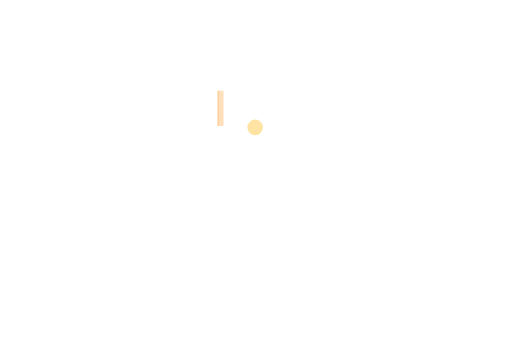
t = 0.00 s
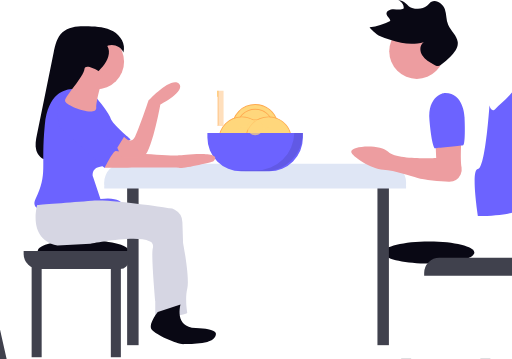
t = 1.17 s
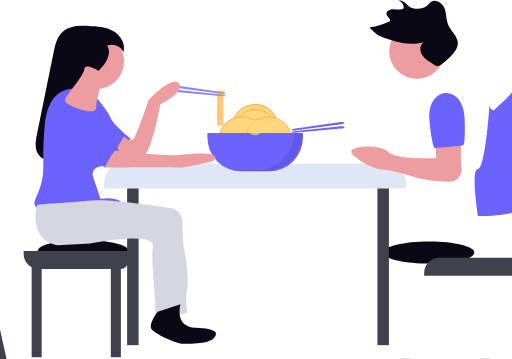
t = 2.40 s
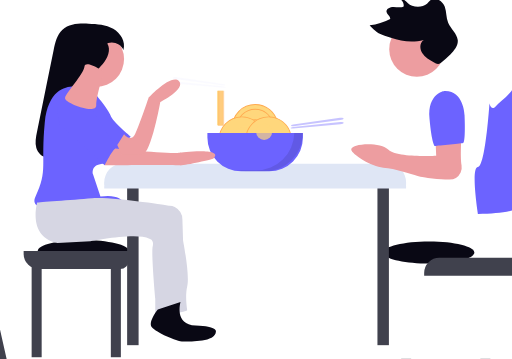
t = 3.55 s
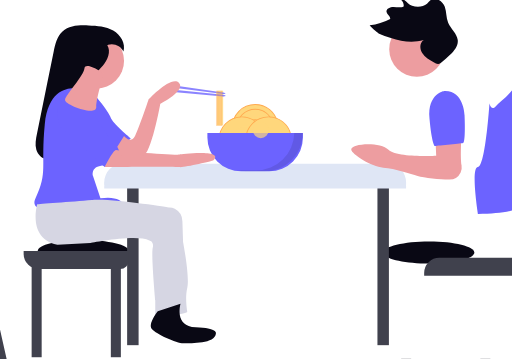
t = 4.56 s
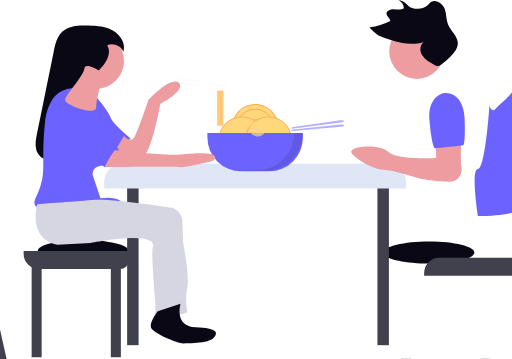
t = 5.80 s

The animated SVG that drew these frames (rendered in a browser with its animation timeline set to each time). Animation: 36 SMIL elements (animate=26,animateTransform=10); one cycle of 5.80 s, repeats indefinitely.

<svg xmlns="http://www.w3.org/2000/svg" width="801.006" height="561.084" viewBox="0 0 801.006 561.084" role="img">
<!--
  All elements translated by baking the root g transform(-1197.724 -252.32)
  into each sub-group's transform.
  Root offset: tx=-1197.724  ty=-252.32
-->

<!-- ════════════════════════════════════════
     GROUND / FLOOR SHADOWS — fade in first
════════════════════════════════════════ -->
<g opacity="0">
  <animate attributeName="opacity" from="0" to="1" begin="0.1s" dur="0.5s" fill="freeze"/>
  <!-- shadow left -->
  <path d="M450.112,611.363c0,9.524-32.29,17.253-72.126,17.253S307.43,620.9,307.43,611.363s30.721-17.253,70.556-17.253S450.112,601.879,450.112,611.363Z"
    transform="translate(949.258 33.296) translate(-1197.724 -252.32)" fill="#090814"/>
  <!-- shadow right -->
  <path d="M717.13,613.293c0,9.524,32.29,17.253,72.126,17.253s70.556-7.716,70.556-17.253S829.078,596,789.256,596,717.13,603.769,717.13,613.293Z"
    transform="translate(1079.974 33.899) translate(-1197.724 -252.32)" fill="#090814"/>
</g>

<!-- ════════════════════════════════════════
     TABLE — legs grow up, surface fades in
════════════════════════════════════════ -->
<!-- Left table legs (grow upward) -->
<g>
  <rect x="49.5" y="558.6" width="15.684" height="0" fill="#40414d">
    <animate attributeName="height" from="0" to="142.695" begin="0.3s" dur="0.55s"
      calcMode="spline" keySplines="0.4,0,0.2,1" fill="freeze"/>
    <animate attributeName="y" from="558.6" to="415.9" begin="0.3s" dur="0.55s"
      calcMode="spline" keySplines="0.4,0,0.2,1" fill="freeze"/>
  </rect>
  <rect x="173.4" y="558.6" width="15.684" height="0" fill="#40414d">
    <animate attributeName="height" from="0" to="142.695" begin="0.4s" dur="0.55s"
      calcMode="spline" keySplines="0.4,0,0.2,1" fill="freeze"/>
    <animate attributeName="y" from="558.6" to="415.9" begin="0.4s" dur="0.55s"
      calcMode="spline" keySplines="0.4,0,0.2,1" fill="freeze"/>
  </rect>
</g>

<!-- Right table legs (grow upward, rotate 180 = just bottom-anchored) -->
<g>
  <rect x="627.6" y="561.1" width="15.684" height="0" fill="#40414d">
    <animate attributeName="height" from="0" to="142.695" begin="0.3s" dur="0.55s"
      calcMode="spline" keySplines="0.4,0,0.2,1" fill="freeze"/>
  </rect>
  <rect x="751.5" y="561.1" width="15.684" height="0" fill="#40414d">
    <animate attributeName="height" from="0" to="142.695" begin="0.4s" dur="0.55s"
      calcMode="spline" keySplines="0.4,0,0.2,1" fill="freeze"/>
  </rect>
</g>

<!-- Center table legs (vertical) -->
<g>
  <rect x="198.9" y="282.7" width="17.926" height="0" fill="#40414d">
    <animate attributeName="height" from="0" to="257.03" begin="0.35s" dur="0.6s"
      calcMode="spline" keySplines="0.4,0,0.2,1" fill="freeze"/>
  </rect>
  <rect x="590.5" y="282.7" width="17.926" height="0" fill="#40414d">
    <animate attributeName="height" from="0" to="257.03" begin="0.45s" dur="0.6s"
      calcMode="spline" keySplines="0.4,0,0.2,1" fill="freeze"/>
  </rect>
</g>

<!-- Horizontal bar (rotated 90°, is actually the long table crossbar) -->
<g opacity="0">
  <animate attributeName="opacity" from="0" to="1" begin="0.7s" dur="0.4s" fill="freeze"/>
  <rect width="17.926" height="388.54" transform="translate(1797.156 730.781) rotate(90) translate(-1197.724 -252.32)" fill="#40414d"/>
</g>

<!-- Table top surface — fade + drop in -->
<g opacity="0">
  <animate attributeName="opacity" from="0" to="1" begin="0.6s" dur="0.5s" fill="freeze"/>
  <animateTransform attributeName="transform" type="translate"
    from="0 -10" to="0 0" begin="0.6s" dur="0.5s"
    calcMode="spline" keySplines="0.25,0.1,0.25,1" fill="freeze"/>
  <!-- main table surface -->
  <path d="M267.269,386.78H681.451A29.019,29.019,0,0,1,710.471,415.8v3.852H238.25V415.8a29.019,29.019,0,0,1,29.019-29.019Z"
    transform="translate(1122.551 127.319) translate(-1197.724 -252.32)" fill="#dfe6f5"/>
  <path d="M267.269,382.24H681.451a29.019,29.019,0,0,1,29.019,29.019v3.852H238.25v-3.852a29.019,29.019,0,0,1,29.019-29.019Z"
    transform="translate(1122.551 125.87) translate(-1197.724 -252.32)" fill="#dfe6f5"/>
</g>

<!-- Fork holder tray (dark rectangle) -->
<g opacity="0">
  <animate attributeName="opacity" from="0" to="1" begin="0.75s" dur="0.4s" fill="freeze"/>
  <path d="M142.66,485.75H307.3v14.378a13.85,13.85,0,0,1-13.85,13.85H166.4a23.743,23.743,0,0,1-23.743-23.743Z"
    transform="translate(1092.053 158.896) translate(-1197.724 -252.32)" fill="#40414d"/>
  <!-- angled fork/utensil -->
  <path d="M9.26,0h3.482a9.233,9.233,0,0,1,9.233,9.233V195.985H16.7A16.7,16.7,0,0,1,0,179.286V9.233A9.233,9.233,0,0,1,9.26,0Z"
    transform="translate(1197.724 481.699) rotate(-12.72) translate(-1197.724 -252.32)" fill="#40414d"/>
  <!-- right fork/knife utensils -->
  <path d="M23.743,0H150.794a13.85,13.85,0,0,1,13.85,13.85V28.228H0V23.743A23.743,23.743,0,0,1,23.743,0Z"
    transform="translate(1861.319 655.176) translate(-1197.724 -252.32)" fill="#40414d"/>
</g>

<!-- ════════════════════════════════════════
     PASTA BOWL + LEMONS — pop up from table
════════════════════════════════════════ -->
<g opacity="0">
  <animate attributeName="opacity" from="0" to="1" begin="0.9s" dur="0.01s" fill="freeze"/>
  <animateTransform attributeName="transform" type="translate"
    from="0 20" to="0 0" begin="0.9s" dur="0.5s"
    calcMode="spline" keySplines="0.34,1.56,0.64,1" fill="freeze"/>

  <!-- Lemon / orange circles group (concentric rings, 3 groups) -->
  <!-- Group 1: center ~399, 199 -->
  <circle cx="1596.911" cy="451.325" r="35.865" transform="translate(-1197.724 -252.32)" fill="#ffd77c"/>
  <path d="M36.025-.5A36.534,36.534,0,0,1,50.242,69.679,36.534,36.534,0,0,1,21.807,2.371,36.3,36.3,0,0,1,36.025-.5Zm0,71.73a35.215,35.215,0,0,0,13.7-67.645A35.215,35.215,0,0,0,22.321,68.464,34.984,34.984,0,0,0,36.025,71.23Z"
    transform="translate(1560.887 415.301) translate(-1197.724 -252.32)" fill="#ffab50"/>
  <circle cx="1603.838" cy="462.754" r="28.426" transform="translate(-1197.724 -252.32)" fill="#ffd77c"/>
  <path d="M28.585-.5A29.093,29.093,0,0,1,39.907,55.384a29.092,29.092,0,0,1-22.643-53.6A28.9,28.9,0,0,1,28.585-.5Zm0,56.851A27.774,27.774,0,0,0,39.393,3,27.773,27.773,0,0,0,17.778,54.169,27.591,27.591,0,0,0,28.585,56.351Z"
    transform="translate(1568.327 422.741) translate(-1197.724 -252.32)" fill="#ffab50"/>
  <circle cx="1610.088" cy="472.985" r="21.659" transform="translate(-1197.724 -252.32)" fill="#ffd77c"/>
  <path d="M21.818-.5A22.318,22.318,0,0,1,37.6,37.6,22.318,22.318,0,1,1,6.037,6.037,22.172,22.172,0,0,1,21.818-.5Zm0,43.318A21,21,0,0,0,36.667,6.97a21,21,0,1,0-29.7,29.7A20.862,20.862,0,0,0,21.818,42.818Z"
    transform="translate(1575.094 448.937) translate(-1197.724 -252.32)" fill="#ffab50"/>
  <circle cx="1621.088" cy="485.302" r="12.175" transform="translate(-1197.724 -252.32)" fill="#ffd77c"/>
  <path d="M12.334-.5A12.834,12.834,0,1,1-.5,12.334,12.849,12.849,0,0,1,12.334-.5Zm0,24.35A11.515,11.515,0,1,0,.819,12.334,11.528,11.528,0,0,0,12.334,23.85Z"
    transform="translate(1584.578 438.992) translate(-1197.724 -252.32)" fill="#ffab50"/>

  <!-- Group 2: center ~378, 218 -->
  <circle cx="1575.992" cy="470.756" r="35.865" transform="translate(-1197.724 -252.32)" fill="#ffd77c"/>
  <path d="M36.025-.5A36.534,36.534,0,0,1,50.242,69.679,36.534,36.534,0,0,1,21.807,2.371,36.3,36.3,0,0,1,36.025-.5Zm0,71.73a35.215,35.215,0,0,0,13.7-67.645A35.215,35.215,0,0,0,22.321,68.464,34.984,34.984,0,0,0,36.025,71.23Z"
    transform="translate(1539.967 434.731) translate(-1197.724 -252.32)" fill="#ffab50"/>
  <circle cx="1582.92" cy="478.182" r="28.426" transform="translate(-1197.724 -252.32)" fill="#ffd77c"/>
  <circle cx="1589.846" cy="485.11" r="21.659" transform="translate(-1197.724 -252.32)" fill="#ffd77c"/>
  <circle cx="1600.171" cy="498.754" r="12.175" transform="translate(-1197.724 -252.32)" fill="#ffd77c"/>

  <!-- Group 3: center ~420, 218 -->
  <circle cx="1617.832" cy="470.756" r="35.865" transform="translate(-1197.724 -252.32)" fill="#ffd77c"/>
  <path d="M36.025-.5A36.534,36.534,0,0,1,50.242,69.679,36.534,36.534,0,0,1,21.807,2.371,36.3,36.3,0,0,1,36.025-.5Zm0,71.73a35.215,35.215,0,0,0,13.7-67.645A35.215,35.215,0,0,0,22.321,68.464,34.984,34.984,0,0,0,36.025,71.23Z"
    transform="translate(1581.807 434.731) translate(-1197.724 -252.32)" fill="#ffab50"/>
  <circle cx="1624.76" cy="478.182" r="28.426" transform="translate(-1197.724 -252.32)" fill="#ffd77c"/>
  <circle cx="1631.688" cy="485.11" r="21.659" transform="translate(-1197.724 -252.32)" fill="#ffd77c"/>
  <circle cx="1642.011" cy="498.754" r="12.175" transform="translate(-1197.724 -252.32)" fill="#ffd77c"/>

  <!-- Pasta bowl (purple trapezoid) -->
  <path d="M360.6,346H510.035v7.017a52.762,52.762,0,0,1-52.762,52.762H413.362A52.762,52.762,0,0,1,360.6,353.017Z"
    transform="translate(1161.588 114.308) translate(-1197.724 -252.32)" fill="#6c63ff"/>
  <path d="M633.405,467.42a59.766,59.766,0,0,1-59.74,58.276H544a59.905,59.905,0,0,0,13.191,1.5h29.89a59.779,59.779,0,0,0,59.806-59.779Z"
    transform="translate(1024.736 -7.125) translate(-1197.724 -252.32)" opacity="0.1"/>
</g>

<!-- ════════════════════════════════════════
     PASTA STRANDS — grow down one by one
════════════════════════════════════════ -->
<g>
  <rect x="339.83" y="141.706" width="1.319" height="0" fill="#ffd77c">
    <animate attributeName="height" from="0" to="54.081" begin="1.1s" dur="0.4s"
      calcMode="spline" keySplines="0.4,0,0.2,1" fill="freeze"/>
  </rect>
  <rect x="341.149" y="141.706" width="1.319" height="0" fill="#ffd77c">
    <animate attributeName="height" from="0" to="54.081" begin="1.17s" dur="0.4s"
      calcMode="spline" keySplines="0.4,0,0.2,1" fill="freeze"/>
  </rect>
  <rect x="342.469" y="141.706" width="1.319" height="0" fill="#ffd77c">
    <animate attributeName="height" from="0" to="54.081" begin="1.24s" dur="0.4s"
      calcMode="spline" keySplines="0.4,0,0.2,1" fill="freeze"/>
  </rect>
  <rect x="343.788" y="141.706" width="1.319" height="0" fill="#ffd77c">
    <animate attributeName="height" from="0" to="54.081" begin="1.31s" dur="0.4s"
      calcMode="spline" keySplines="0.4,0,0.2,1" fill="freeze"/>
  </rect>
  <rect x="345.107" y="141.706" width="1.319" height="0" fill="#ffd77c">
    <animate attributeName="height" from="0" to="54.081" begin="1.38s" dur="0.4s"
      calcMode="spline" keySplines="0.4,0,0.2,1" fill="freeze"/>
  </rect>
  <rect x="346.426" y="141.706" width="1.319" height="0" fill="#ffd77c">
    <animate attributeName="height" from="0" to="54.081" begin="1.45s" dur="0.4s"
      calcMode="spline" keySplines="0.4,0,0.2,1" fill="freeze"/>
  </rect>
  <rect x="347.745" y="141.706" width="1.319" height="0" fill="#ffd77c">
    <animate attributeName="height" from="0" to="54.081" begin="1.52s" dur="0.4s"
      calcMode="spline" keySplines="0.4,0,0.2,1" fill="freeze"/>
  </rect>
</g>

<!-- ════════════════════════════════════════
     STEAM WISPS — wavy rise loops
     Steam paths use their original coords with baked transform
════════════════════════════════════════ -->
<!-- Left steam wisp 1 -->
<g opacity="0">
  <animate attributeName="opacity" from="0" to="1" begin="1.6s" dur="0.5s" fill="freeze"/>
  <g>
    <animate attributeName="opacity" values="0.8;0;0.8" keyTimes="0;0.7;1"
      dur="2.2s" begin="2.2s" repeatCount="indefinite"
      calcMode="spline" keySplines="0.45,0,0.55,1;0.45,0,0.55,1"/>
    <animateTransform attributeName="transform" type="translate"
      values="0,0; 0,-14; 0,-14" keyTimes="0;0.7;1"
      dur="2.2s" begin="2.2s" repeatCount="indefinite"
      calcMode="spline" keySplines="0.45,0,0.55,1;0,0,1,1" additive="sum"/>
    <path d="M546.3,424.415l-73.511-9.524c-2.981-.383-5.276-1.517-5.2-2.506h0c.132-.989,2.638-1.451,5.685-1.016l73.352,10.618c2.018.29,3.548,1.055,3.456,1.728h0C549.992,424.349,548.3,424.679,546.3,424.415Z"
      transform="translate(1000.357 -25.06) translate(-1197.724 -252.32)" fill="#6c63ff"/>
    <path d="M546.808,424.034l-73.735-7.624c-2.994-.3-5.54.251-5.632,1.24h0c-.092.989,2.3,2.031,5.276,2.3l73.867,6.6c2.031.185,3.693-.211,3.759-.884h0C550.4,424.944,548.826,424.245,546.808,424.034Z"
      transform="translate(1000.309 -23.426) translate(-1197.724 -252.32)" fill="#6c63ff"/>
  </g>
</g>

<!-- Left steam wisp 2 (offset timing) -->
<g opacity="0">
  <animate attributeName="opacity" from="0" to="1" begin="1.8s" dur="0.5s" fill="freeze"/>
  <g>
    <animate attributeName="opacity" values="0.6;0;0.6" keyTimes="0;0.7;1"
      dur="2.5s" begin="2.8s" repeatCount="indefinite"
      calcMode="spline" keySplines="0.45,0,0.55,1;0.45,0,0.55,1"/>
    <animateTransform attributeName="transform" type="translate"
      values="0,0; -3,-18; -3,-18" keyTimes="0;0.7;1"
      dur="2.5s" begin="2.8s" repeatCount="indefinite"
      calcMode="spline" keySplines="0.45,0,0.55,1;0,0,1,1" additive="sum"/>
    <path d="M612.39,467.415l73.5-9.524c2.981-.383,5.276-1.517,5.2-2.506h0c-.132-.989-2.638-1.451-5.685-1.016l-73.352,10.618c-2.018.29-3.548,1.055-3.456,1.728h0C608.683,467.349,610.372,467.679,612.39,467.415Z"
      transform="translate(1045.343 -11.341) translate(-1197.724 -252.32)" fill="#6c63ff"/>
    <path d="M611.965,467.034,685.7,459.41c2.994-.3,5.54.251,5.632,1.24h0c.092.989-2.3,2.031-5.276,2.3l-73.867,6.6c-2.031.185-3.693-.211-3.759-.884h0C608.378,467.944,609.947,467.245,611.965,467.034Z"
      transform="translate(1045.293 -9.707) translate(-1197.724 -252.32)" fill="#6c63ff"/>
  </g>
</g>

<!-- ════════════════════════════════════════
     LEFT PERSON — fade + rise, then bob
════════════════════════════════════════ -->
<g opacity="0">
  <animate attributeName="opacity" from="0" to="1" begin="0.5s" dur="0.6s" fill="freeze"/>
  <animateTransform attributeName="transform" type="translate"
    from="-20 0" to="0 0" begin="0.5s" dur="0.6s"
    calcMode="spline" keySplines="0.25,0.1,0.25,1" fill="freeze"/>
  <g>
    <!-- gentle bob -->
    <animateTransform attributeName="transform" type="translate"
      values="0,0; 0,-4; 0,0" keyTimes="0;0.5;1"
      dur="3.2s" begin="2s" repeatCount="indefinite"
      calcMode="spline" keySplines="0.45,0,0.55,1;0.45,0,0.55,1"/>

    <!-- head -->
    <circle cx="43.529" cy="43.529" r="43.529"
      transform="translate(1304.742 304.99) translate(-1197.724 -252.32)" fill="#ed9da0"/>
    <!-- hair / dark head top -->
    <path d="M299.371,115.592c6.154,9.984.48,23.134-7.1,32.082s-17.357,16.8-20.741,28.032c-3.035,10.068-.274,20.926,3.295,30.817s8.006,19.753,8.374,30.261-4.606,22.114-14.5,25.662c-10.158,3.641-22.167-2.081-31.95,2.47-12.744,5.928-15.632,26.45-29.524,28.578-8.55,1.309-16.474-6.1-18.863-14.416s-.673-17.186,1.054-25.661l14.2-69.665,11.814-57.965c2.351-11.536,5.141-23.876,13.811-31.841,10.594-9.733,26.563-9.964,40.937-9.381,13.207.536,26.946,1.439,38.444,7.96s19.942,20.38,15.964,32.985c-3.716-8.871-14.818-13.848-23.913-10.719"
      transform="translate(1066.225 208.575) translate(-1197.724 -252.32)" fill="#090814"/>

    <!-- torso / body -->
    <path d="M372.555,415.875s-46.167-11.871-52.762,55.4,5.276,75.186-14.51,116.077,134.543,5.276,134.543,5.276-7.914-9.233-32.976-5.276l-11.871-35.614s-3.957-15.829,18.467-15.829,11.872-46.167,11.872-46.167-11.872-39.572-18.467-43.529S388.384,418.514,372.555,415.875Z"
      transform="translate(948.014 -23.828) translate(-1197.724 -252.32)" fill="#6c63ff"/>
    <!-- legs lower -->
    <path d="M307.473,554.365s-15.829,54.081,31.657,63.315l51.443-2.638s72.548-14.51,92.334-3.957c0,0,7.914,1.319,5.276,11.872s3.957,81.781,3.957,81.781V728.48s44.848,0,50.124-5.276c0,0-3.957-21.1,0-38.253s-6.6-71.229-6.6-71.229l-1.042-32.554a22.635,22.635,0,0,0-11.951-19.522,17.676,17.676,0,0,0-8.1-2.058s-89.7-14.51-121.353-11.872S307.473,554.365,307.473,554.365Z"
      transform="translate(948.464 18.392) translate(-1197.724 -252.32)" fill="#d6d6e3"/>
    <!-- shoes -->
    <path d="M452.482,682.551s-15.829,19.786-9.233,27.7,39.572,23.044,50.124,22.424c11.212-.66,48.8,1.319,50.124-15.829,0,0,2.638-7.914-31.657-9.233S488.1,670.68,488.1,670.68Z"
      transform="translate(992.079 57.726) translate(-1197.724 -252.32)" fill="#090814"/>

    <!-- arm reaching to bowl -->
    <path d="M379.6,421.68s23.743,27.7,26.381,36.933,31.657,32.976,31.657,32.976-21.1,15.829-17.148,23.743-27.7-26.381-27.7-26.381L355.86,434.87Z"
      transform="translate(964.71 -21.718) translate(-1197.724 -252.32)" fill="#6c63ff"/>
    <!-- arm lower right -->
    <path d="M392.455,487.68s96.291,10.552,112.119,7.914c0,0,70.7-8.706,52.762,9.233-1.319,1.319-47.486,11.872-52.762,10.552s-117.4,0-117.4,0l-1.319-13.19Z"
      transform="translate(974.281 -0.661) translate(-1197.724 -252.32)" fill="#ed9da0"/>
    <!-- arm/body path -->
    <path d="M334.806,473.021l69.91,63.315s13.191-26.381,17.148-26.381-47.486-77.824-47.486-77.824-13.191-15.829-21.1-7.914S321.616,426.854,334.806,473.021Z"
      transform="translate(956.744 -21.616) translate(-1197.724 -252.32)" fill="#6c63ff"/>
    <!-- reaching hand -->
    <path d="M412.412,492.333s10.552,13.191,17.148,0,21.1-56.719,21.1-56.719,35.614-38.253,47.486-26.381-29.019,32.976-29.019,32.976-14.51,80.462-27.7,81.781-32.976,0-32.976,0l-6.6-14.51Z"
      transform="translate(979.386 -26.418) translate(-1197.724 -252.32)" fill="#ed9da0"/>
    <!-- torso/chest detail -->
    <path d="M400.543,400.512s-11.871,38.253-11.871,52.762-50.124-3.957-48.8-11.871,29.019-36.933,30.338-48.8S400.543,400.512,400.543,400.512Z"
      transform="translate(959.599 -32.207) translate(-1197.724 -252.32)" fill="#ed9da0"/>
  </g>
</g>

<!-- ════════════════════════════════════════
     RIGHT PERSON — fade + rise from right, then bob
════════════════════════════════════════ -->
<g opacity="0">
  <animate attributeName="opacity" from="0" to="1" begin="0.55s" dur="0.6s" fill="freeze"/>
  <animateTransform attributeName="transform" type="translate"
    from="20 0" to="0 0" begin="0.55s" dur="0.6s"
    calcMode="spline" keySplines="0.25,0.1,0.25,1" fill="freeze"/>
  <g>
    <!-- bob slightly offset from left person -->
    <animateTransform attributeName="transform" type="translate"
      values="0,0; 0,-4; 0,0" keyTimes="0;0.5;1"
      dur="3.5s" begin="2.3s" repeatCount="indefinite"
      calcMode="spline" keySplines="0.45,0,0.55,1;0.45,0,0.55,1"/>

    <!-- head -->
    <circle cx="43.146" cy="43.146" r="43.146"
      transform="translate(1806.668 289.161) translate(-1197.724 -252.32)" fill="#ed9da0"/>
    <!-- hair dark -->
    <path d="M785.8,375.465c-6.6,4.195-6.688,13.679-2.44,20.247s11.568,10.909,18.612,15c2.045,1.187,4.3,2.414,6.6,2.15a9.721,9.721,0,0,0,4.722-2.387,162.846,162.846,0,0,0,14.088-12.359c6.411-6.305,12.571-14.074,11.568-22.872-1.134-9.985-11-17.5-14.984-26.961-3.35-7.914-2.348-16.792-5.276-24.877S805.5,307.837,797.82,312.072c-2.836,1.556-4.551,4.34-6.925,6.437-5.883,5.2-15.367,5.711-23.413,3.337s-10.434-12.069-21.659-12.1c5.58,1.965,9.352,7.782,8.495,13.085-4.5,2.546-10.407,1.095-15.829,1s-11.871,2.942-10.935,7.822c.818,3.957,6.529,6.9,5.685,10.856a89.379,89.379,0,0,1-31.842,9.761c-2.018.224,12.122,11.977,13.731,12.755,5.9,2.823,12.98,4.894,19.219,7.057C751.3,377.945,768.656,379.99,785.8,375.465Z"
      transform="translate(1074.892 -57.43) translate(-1197.724 -252.32)" fill="#090814"/>

    <!-- body / torso -->
    <path d="M857.872,619.748s-11.661-73.471,0-73.471,18.071-99.707,18.071-99.707,2.348,12.623,9.537,5.2a114.473,114.473,0,0,1,8.521-8.125,118.326,118.326,0,0,0,16.343-16.317c8.165-10.552,38.477,34.981,38.477,34.981s18.651,20.986,16.33,71.136c-.251,5.276-.356,10.711-.369,16.211C964.757,567.435,972.236,619.748,857.872,619.748Z"
      transform="translate(1087.572 -29.724) translate(-1197.724 -252.32)" fill="#6c63ff"/>
    <!-- arm left side -->
    <path d="M811.076,479.054l1.161,25.656s-61.811,3.5-74.632-9.326-59.212-9.985-58.3,0c.58,6.411,31.486,26.816,50.124,27.99S772.56,533.1,783.113,536.2c9.906,2.915,35.483,5.487,48.9,5.751a19.786,19.786,0,0,0,18.467-11.2,18.667,18.667,0,0,0,1.451-10.882c-2.335-15.156,0-47.816,0-47.816Z"
      transform="translate(1067.901 -5.647) translate(-1197.724 -252.32)" fill="#ed9da0"/>
    <!-- torso front shirt area -->
    <path d="M795.527,419.906s-26.816,3.5-23.321,43.146,8.165,43.146,8.165,43.146,39.651-3.5,44.307-4.669,2.335-44.307,2.335-44.307S825.839,418.719,795.527,419.906Z"
      transform="translate(1097.446 -22.293) translate(-1197.724 -252.32)" fill="#6c63ff"/>
    <!-- highlight on torso -->
    <path d="M825.016,680.89a25.734,25.734,0,0,1,1.886,13.731c-3.5,27.99-54.807,46.642-68.8,50.124-7.374,1.847-15.406-2.467-18.77-7.651,2.163,6.094,11.476,12.1,19.944,9.985,14-3.5,65.306-22.16,68.8-50.124a25.6,25.6,0,0,0-3.06-16.066Z"
      transform="translate(1087.057 60.983) translate(-1197.724 -252.32)" fill="#fff" opacity="0.1"/>
  </g>
</g>

<!-- ════════════════════════════════════════
     PASTA STRANDS LOOP — gentle sway after intro
     The strands oscillate left-right continuously
════════════════════════════════════════ -->
<g>
  <animateTransform attributeName="transform" type="translate"
    values="0,0; 2,0; 0,0; -2,0; 0,0" keyTimes="0;0.25;0.5;0.75;1"
    dur="3s" begin="2.5s" repeatCount="indefinite"
    calcMode="spline"
    keySplines="0.45,0,0.55,1;0.45,0,0.55,1;0.45,0,0.55,1;0.45,0,0.55,1"/>
  <!-- strands outline paths (from original) -->
  <path d="M-.125-.125H1.524V54.286H-.125ZM1.194.2H.2V53.956h.989Z"
    transform="translate(1537.515 393.986) translate(-1197.724 -252.32)" fill="#ffab50"/>
  <path d="M-.125-.125H1.524V54.286H-.125ZM1.194.2H.2V53.956h.989Z"
    transform="translate(1538.834 393.986) translate(-1197.724 -252.32)" fill="#ffab50"/>
  <path d="M-.125-.125H1.524V54.286H-.125ZM1.194.2H.2V53.956h.989Z"
    transform="translate(1540.153 393.986) translate(-1197.724 -252.32)" fill="#ffab50"/>
  <path d="M-.125-.125H1.524V54.286H-.125ZM1.194.2H.2V53.956h.989Z"
    transform="translate(1541.472 393.986) translate(-1197.724 -252.32)" fill="#ffab50"/>
  <path d="M-.125-.125H1.524V54.286H-.125ZM1.194.2H.2V53.956h.989Z"
    transform="translate(1542.791 393.986) translate(-1197.724 -252.32)" fill="#ffab50"/>
  <path d="M-.125-.125H1.524V54.286H-.125ZM1.194.2H.2V53.956h.989Z"
    transform="translate(1544.11 393.986) translate(-1197.724 -252.32)" fill="#ffab50"/>
  <path d="M-.125-.125H1.524V54.286H-.125ZM1.194.2H.2V53.956h.989Z"
    transform="translate(1545.429 393.986) translate(-1197.724 -252.32)" fill="#ffab50"/>
</g>

<!-- ════════════════════════════════════════
     LEMON / CITRUS PULSE LOOP
     The concentric circles breathe gently
════════════════════════════════════════ -->
<!-- Innermost lemon circles pulse scale -->
<g>
  <animateTransform attributeName="transform" type="scale"
    values="1,1; 1.04,1.04; 1,1" keyTimes="0;0.5;1"
    dur="2.8s" begin="2.5s" repeatCount="indefinite"
    calcMode="spline" keySplines="0.45,0,0.55,1;0.45,0,0.55,1"
    additive="sum"/>
  <!-- small innermost ring group 1 -->
  <circle cx="1596.913" cy="451.327" r="12.175"
    transform="translate(-1197.724 -252.32)" fill="#ffd77c" opacity="0.7"/>
</g>

</svg>
